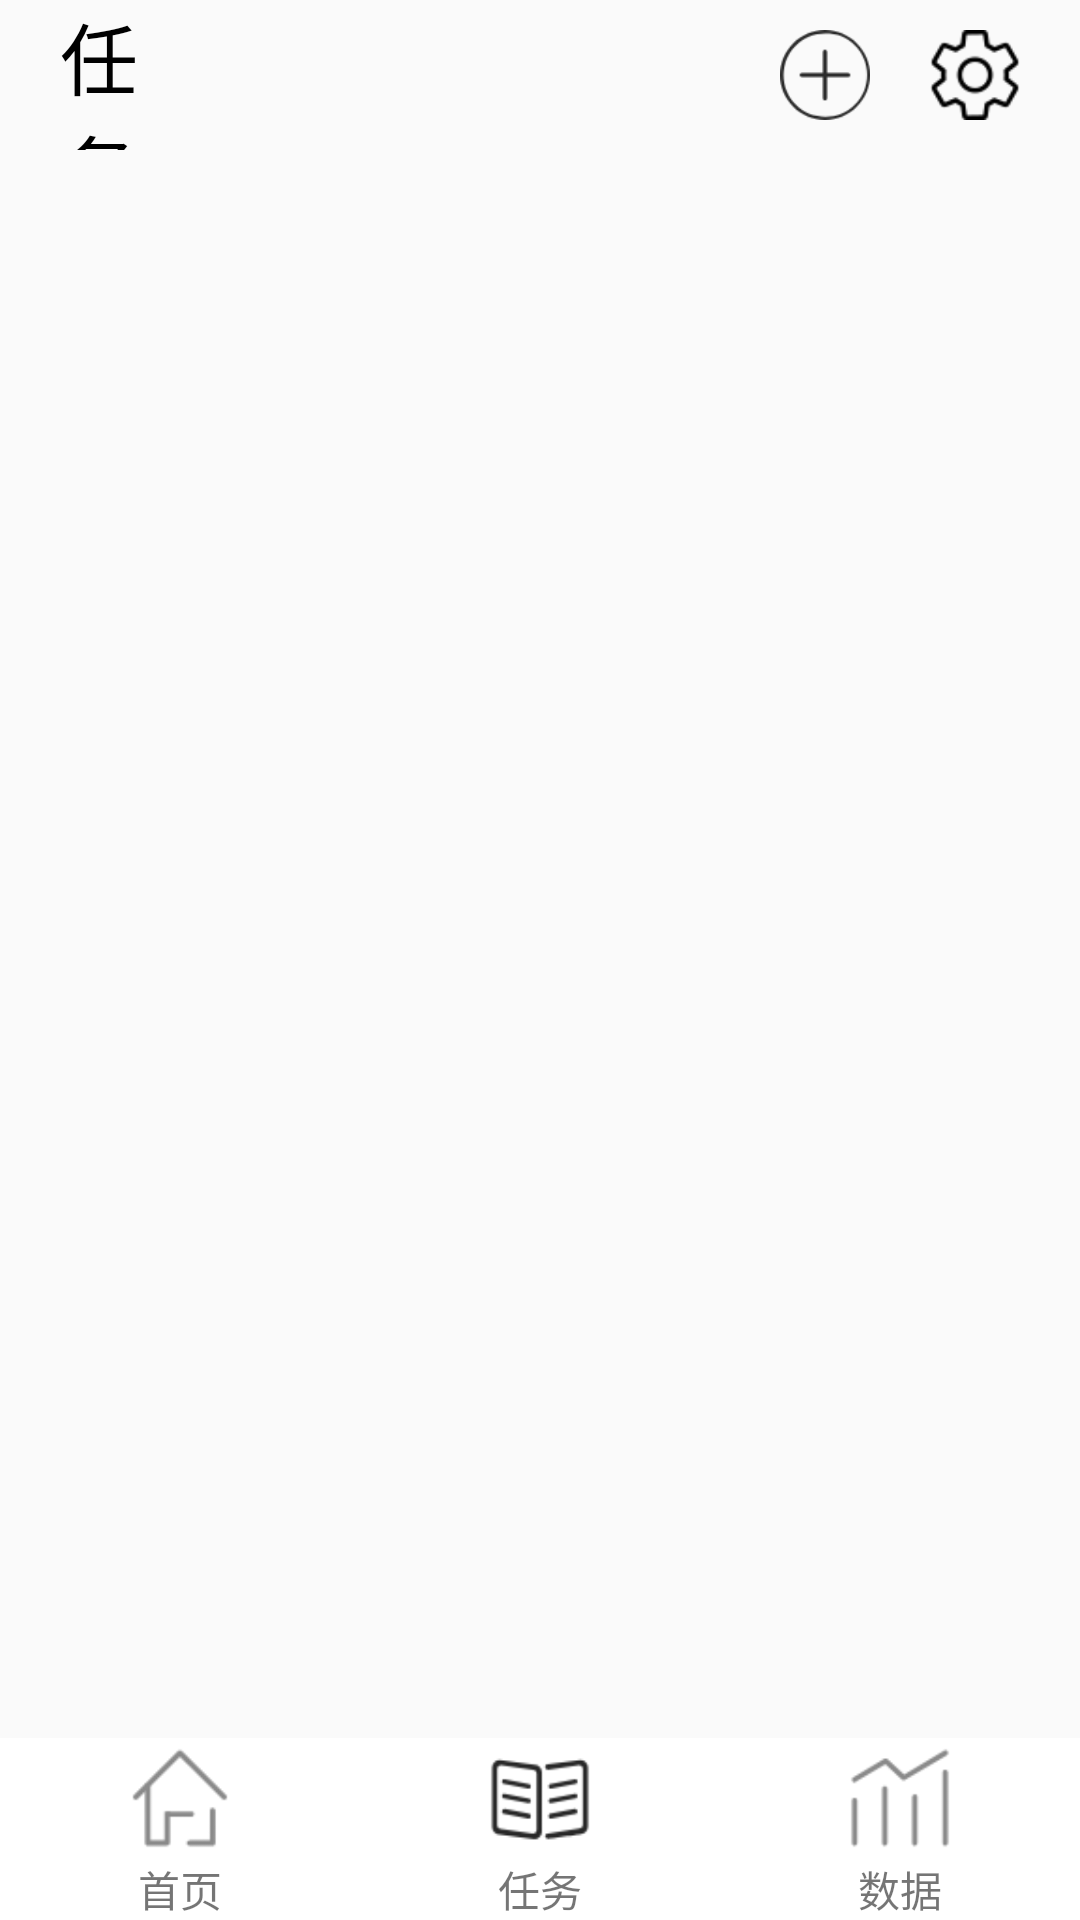

Produce the Android XML layout that renders to this screen, including the resource entries it uses.
<!-- AndroidManifest.xml: application theme AppTheme -->
<!-- res/layout/activity_task.xml -->
<?xml version="1.0" encoding="utf-8"?>
<RelativeLayout
    xmlns:android="http://schemas.android.com/apk/res/android"
    android:layout_width="match_parent"
    android:layout_height="match_parent"
    android:orientation="vertical">

    <LinearLayout
        android:gravity="center_vertical"
        android:id="@+id/ll_temp_top"
        android:layout_width="match_parent"
        android:layout_height="50dp">

            <TextView
                android:layout_width="0dp"
                android:layout_weight="1"
                android:layout_height="wrap_content"
                android:text="任务"
                android:textColor="#000"
                android:layout_marginLeft="20dp"
                android:textSize="26sp"/>

            <ImageView
                android:id="@+id/jiahao"
                android:src="@drawable/add2"
                android:layout_width="30dp"
                android:layout_height="30dp"
                android:layout_marginLeft="190dp"/>

            <ImageView
                android:id="@+id/setup"
                android:src="@drawable/setup"
                android:layout_width="30dp"
                android:layout_height="30dp"
                android:layout_marginLeft="20dp"
                android:layout_marginRight="20dp"/>

    </LinearLayout>

    <ListView
        xmlns:android="http://schemas.android.com/apk/res/android"
        android:layout_below="@+id/ll_temp_top"
        android:id="@+id/lv_tasks"
        android:layout_width="wrap_content"
        android:layout_height="wrap_content">
    </ListView>

    <LinearLayout
        android:layout_width="match_parent"
        android:layout_height="wrap_content"
        android:orientation="horizontal"
        android:layout_alignParentBottom="true">

        <LinearLayout
            android:id="@+id/tab1"
            style="@style/tab_rb_style"
            android:background="#FFFFFF">
            <ImageView
                android:id="@+id/image1"
                android:layout_width="40dp"
                android:layout_height="40dp"
                android:src="@drawable/index_out"/>
            <TextView
                android:layout_width="wrap_content"
                android:layout_height="wrap_content"
                android:text="首页"/>
        </LinearLayout>

        <LinearLayout
            android:id="@+id/tab2"
            style="@style/tab_rb_style"
            android:background="#FFFFFF">
            <ImageView
                android:id="@+id/image2"
                android:layout_width="40dp"
                android:layout_height="40dp"
                android:src="@drawable/strategy"/>
            <TextView
                android:layout_width="wrap_content"
                android:layout_height="wrap_content"
                android:text="任务"/>
        </LinearLayout>

        <LinearLayout
            android:id="@+id/tab3"
            style="@style/tab_rb_style"
            android:background="#FFFFFF">
            <ImageView
                android:id="@+id/image3"
                android:layout_width="40dp"
                android:layout_height="40dp"
                android:src="@drawable/quotation_out"/>
            <TextView
                android:layout_width="wrap_content"
                android:layout_height="wrap_content"
                android:text="数据"/>
        </LinearLayout>

    </LinearLayout>

</RelativeLayout>
<!-- resources referenced by this layout -->
<resources>
  <!-- drawable add2: png bitmap (drawable, 2535 bytes) -->
  <!-- drawable index_out: png bitmap (drawable, 1081 bytes) -->
  <!-- drawable quotation_out: png bitmap (drawable, 1307 bytes) -->
  <!-- drawable setup: png bitmap (drawable, 1844 bytes) -->
  <!-- drawable strategy: png bitmap (drawable, 1894 bytes) -->
  <style name="tab_rb_style">
          <item name="android:layout_width">0dp</item>
          <item name="android:layout_weight">1</item>
          <item name="android:layout_height">wrap_content</item>
          <item name="android:orientation">vertical</item>
          <item name="android:gravity">center_horizontal</item>
      </style>
  <style name="AppTheme" parent="Theme.AppCompat.Light.NoActionBar">
          
          <item name="colorPrimary">#000</item>
          <item name="colorPrimaryDark">#000</item>
          <item name="colorAccent">#FF7F24</item>
      </style>
</resources>
